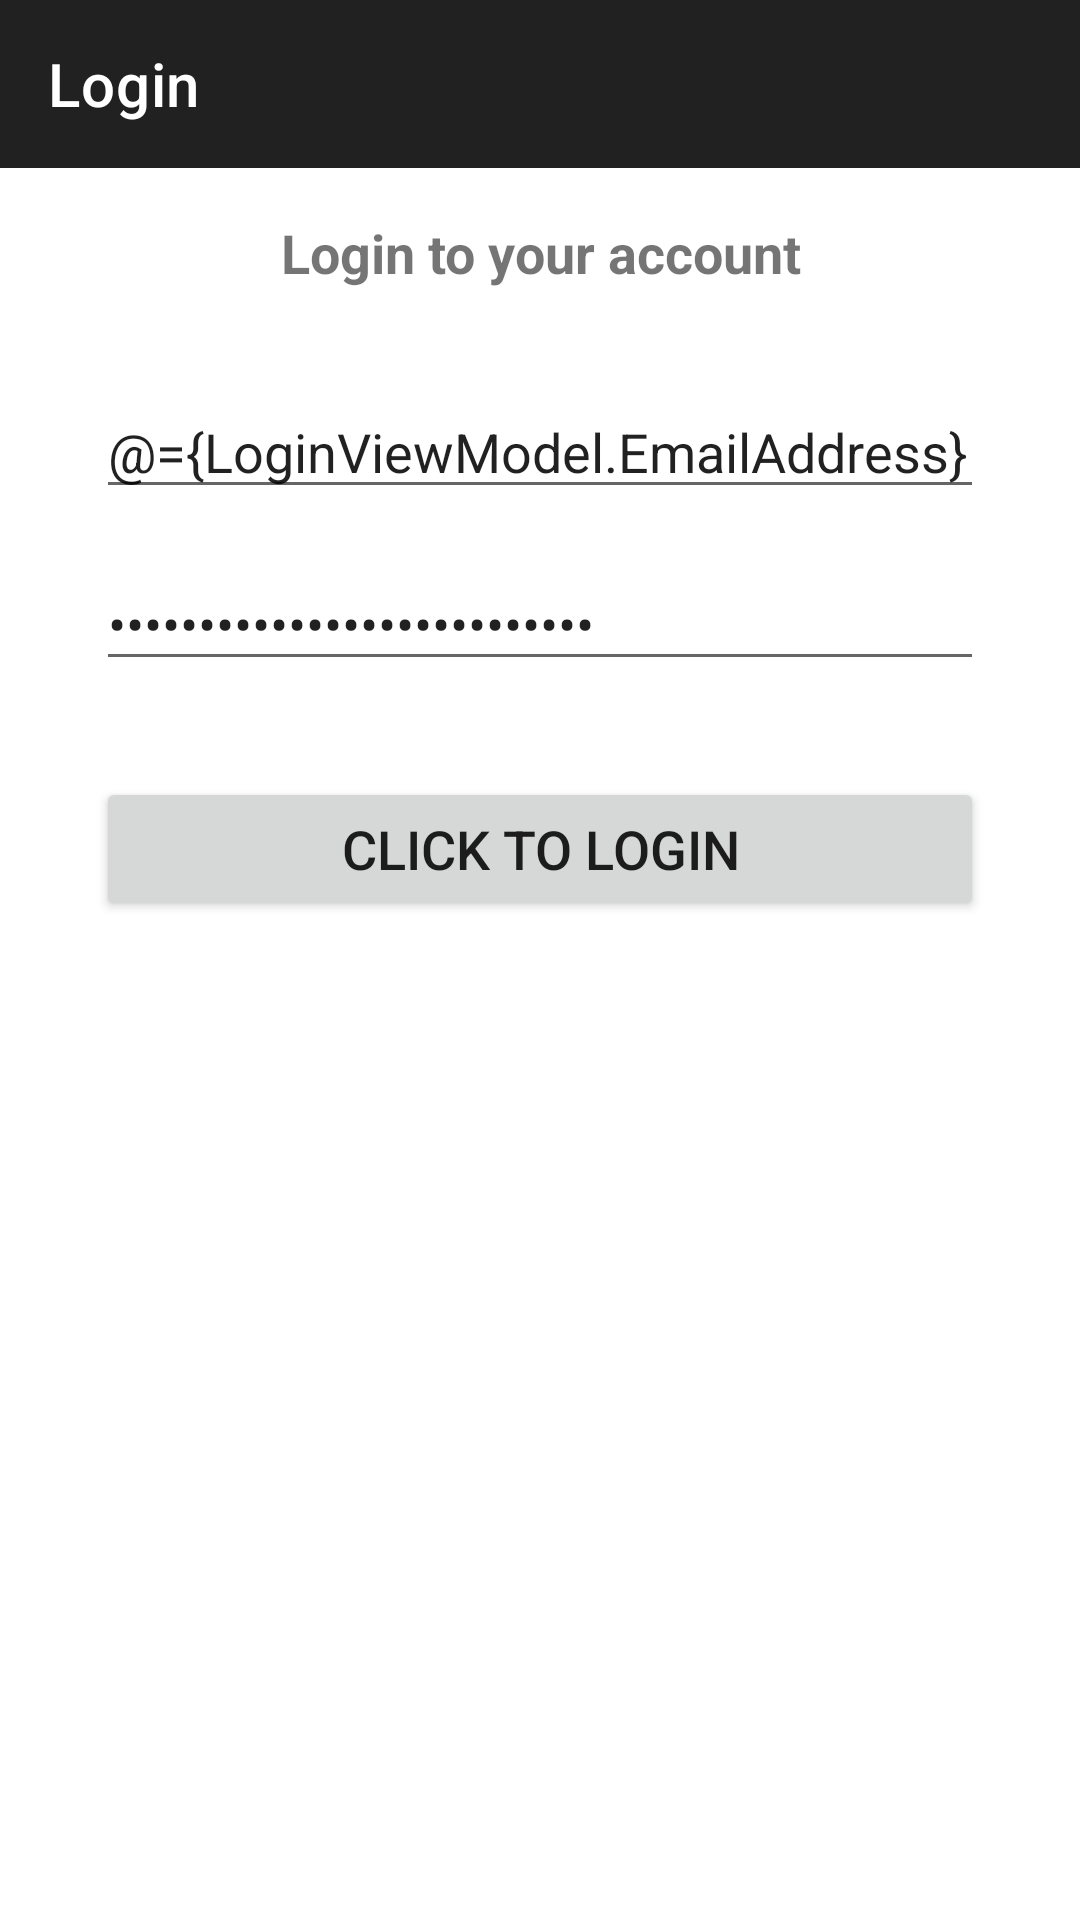

The Android layout XML behind this screen, and the referenced resources:
<!-- AndroidManifest.xml: application theme Theme.App360 -->
<!-- res/layout/activity_login.xml -->
<?xml version="1.0" encoding="utf-8"?>
<layout xmlns:android="http://schemas.android.com/apk/res/android"
    xmlns:app="http://schemas.android.com/apk/res-auto"
    xmlns:tools="http://schemas.android.com/tools">

    <data>
        <variable
            name="LoginViewModel"
            type="com.android.app360.ui.login.viewmodel.LoginViewModel" />
    </data>



        <androidx.constraintlayout.widget.ConstraintLayout
            android:layout_width="match_parent"
            android:layout_height="match_parent"
            tools:context=".ui.login.LoginActivity">

            <com.google.android.material.appbar.MaterialToolbar
                android:id="@+id/toolbar"
                android:layout_width="match_parent"
                android:layout_height="?attr/actionBarSize"
                android:background="?attr/colorPrimary"
                android:minHeight="?attr/actionBarSize"
                app:title="@string/login"
                app:layout_constraintLeft_toLeftOf="parent"
                app:layout_constraintRight_toRightOf="parent"
                app:layout_constraintTop_toTopOf="parent"
                app:popupTheme="@style/ThemeOverlay.AppCompat.Light"
                app:theme="@style/ThemeOverlay.AppCompat.Dark.ActionBar"
                />

            <TextView
                android:id="@+id/lblTitle"
                android:layout_width="0dp"
                android:layout_height="wrap_content"
                android:layout_marginEnd="8dp"
                android:layout_marginStart="8dp"
                android:layout_marginTop="16dp"
                android:lineSpacingExtra="8sp"
                android:text="@string/login_title"
                android:textAlignment="center"
                android:textSize="18sp"
                android:textStyle="bold"
                app:layout_constraintEnd_toEndOf="parent"
                app:layout_constraintStart_toStartOf="parent"
                app:layout_constraintTop_toBottomOf="@id/toolbar" />

            <EditText
                android:id="@+id/txtEmailAddress"
                android:layout_width="0dp"
                android:layout_height="wrap_content"
                android:layout_marginEnd="32dp"
                android:layout_marginStart="32dp"
                android:layout_marginTop="32dp"
                android:ems="10"
                android:hint="@string/e_mail_address"
                android:inputType="textEmailAddress"
                android:text="@={LoginViewModel.EmailAddress}"
                app:layout_constraintEnd_toEndOf="parent"
                app:layout_constraintStart_toStartOf="parent"
                app:layout_constraintTop_toBottomOf="@+id/lblTitle" />

            <EditText
                android:id="@+id/txtPassword"
                android:layout_width="0dp"
                android:layout_height="wrap_content"
                android:layout_marginEnd="32dp"
                android:layout_marginStart="32dp"
                android:layout_marginTop="16dp"
                android:ems="10"
                android:hint="@string/password"
                android:inputType="textPassword"
                android:text="@={LoginViewModel.Password}"
                app:layout_constraintEnd_toEndOf="parent"
                app:layout_constraintStart_toStartOf="parent"
                app:layout_constraintTop_toBottomOf="@+id/txtEmailAddress" />

            <Button
                android:id="@+id/btnLogin"
                android:layout_width="0dp"
                android:layout_height="wrap_content"
                android:layout_marginEnd="32dp"
                android:layout_marginStart="32dp"
                android:layout_marginTop="32dp"
                android:text="@string/click_to_login"
                android:onClick="@{(v) -> LoginViewModel.onClick(v)}"
                android:textSize="18sp"
                app:layout_constraintEnd_toEndOf="parent"
                app:layout_constraintStart_toStartOf="parent"
                app:layout_constraintTop_toBottomOf="@+id/txtPassword" />





        </androidx.constraintlayout.widget.ConstraintLayout>



</layout>
<!-- resources referenced by this layout -->
<resources>
  <string name="click_to_login">Click to Login</string>
  <string name="e_mail_address">E-Mail Address</string>
  <string name="login">Login</string>
  <string name="login_title">Login to your account</string>
  <string name="password">Password</string>
  <style name="Theme.App360" parent="Theme.MaterialComponents.DayNight.DarkActionBar">
  
      </style>
</resources>
